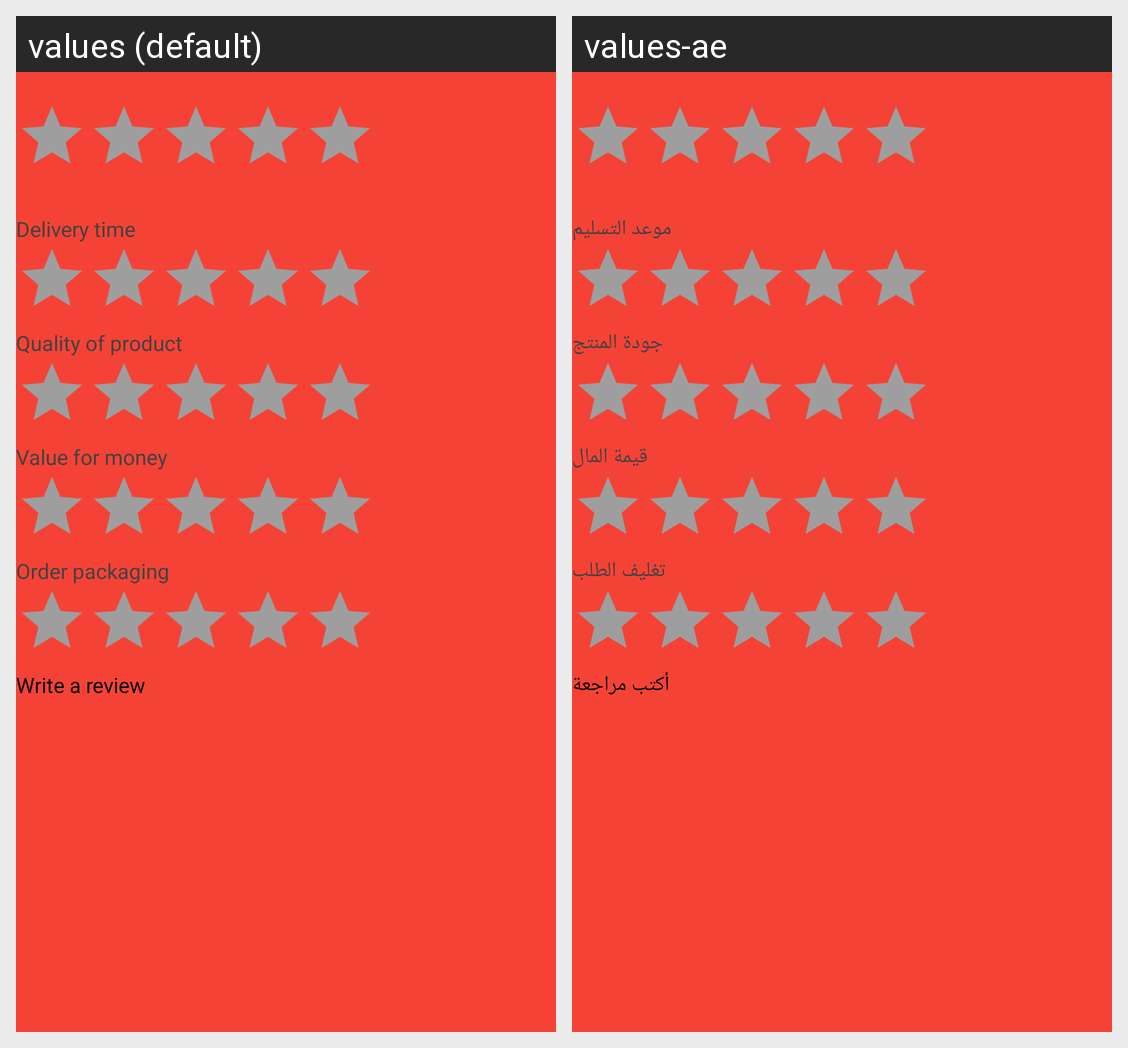

Strings drawn on this Android screen and how each of the app's shown locales translates them:
Android screen res/layout/my_order_info_write_review.xml rendered under 2 locales, left to right: values (default), values-ae. Device: Nexus 5 (rendered at 1080×1920; each locale shown at half size, 540×960, under a caption strip naming it); theme AppTheme.Light.
Strings drawn on this screen, with the default value and each locale's value (text and hints the layout hard-codes, and strings that could not be matched under every locale, appear in the picture but are not listed):

delivery_time
  values: Delivery time
  values-ae: موعد التسليم

quality_of_product
  values: Quality of product
  values-ae: جودة المنتج

value_of_money
  values: Value for money
  values-ae: قيمة المال

order_packaging
  values: Order packaging
  values-ae: تغليف الطلب

write_a_review
  values: Write a review
  values-ae: أكتب مراجعة
